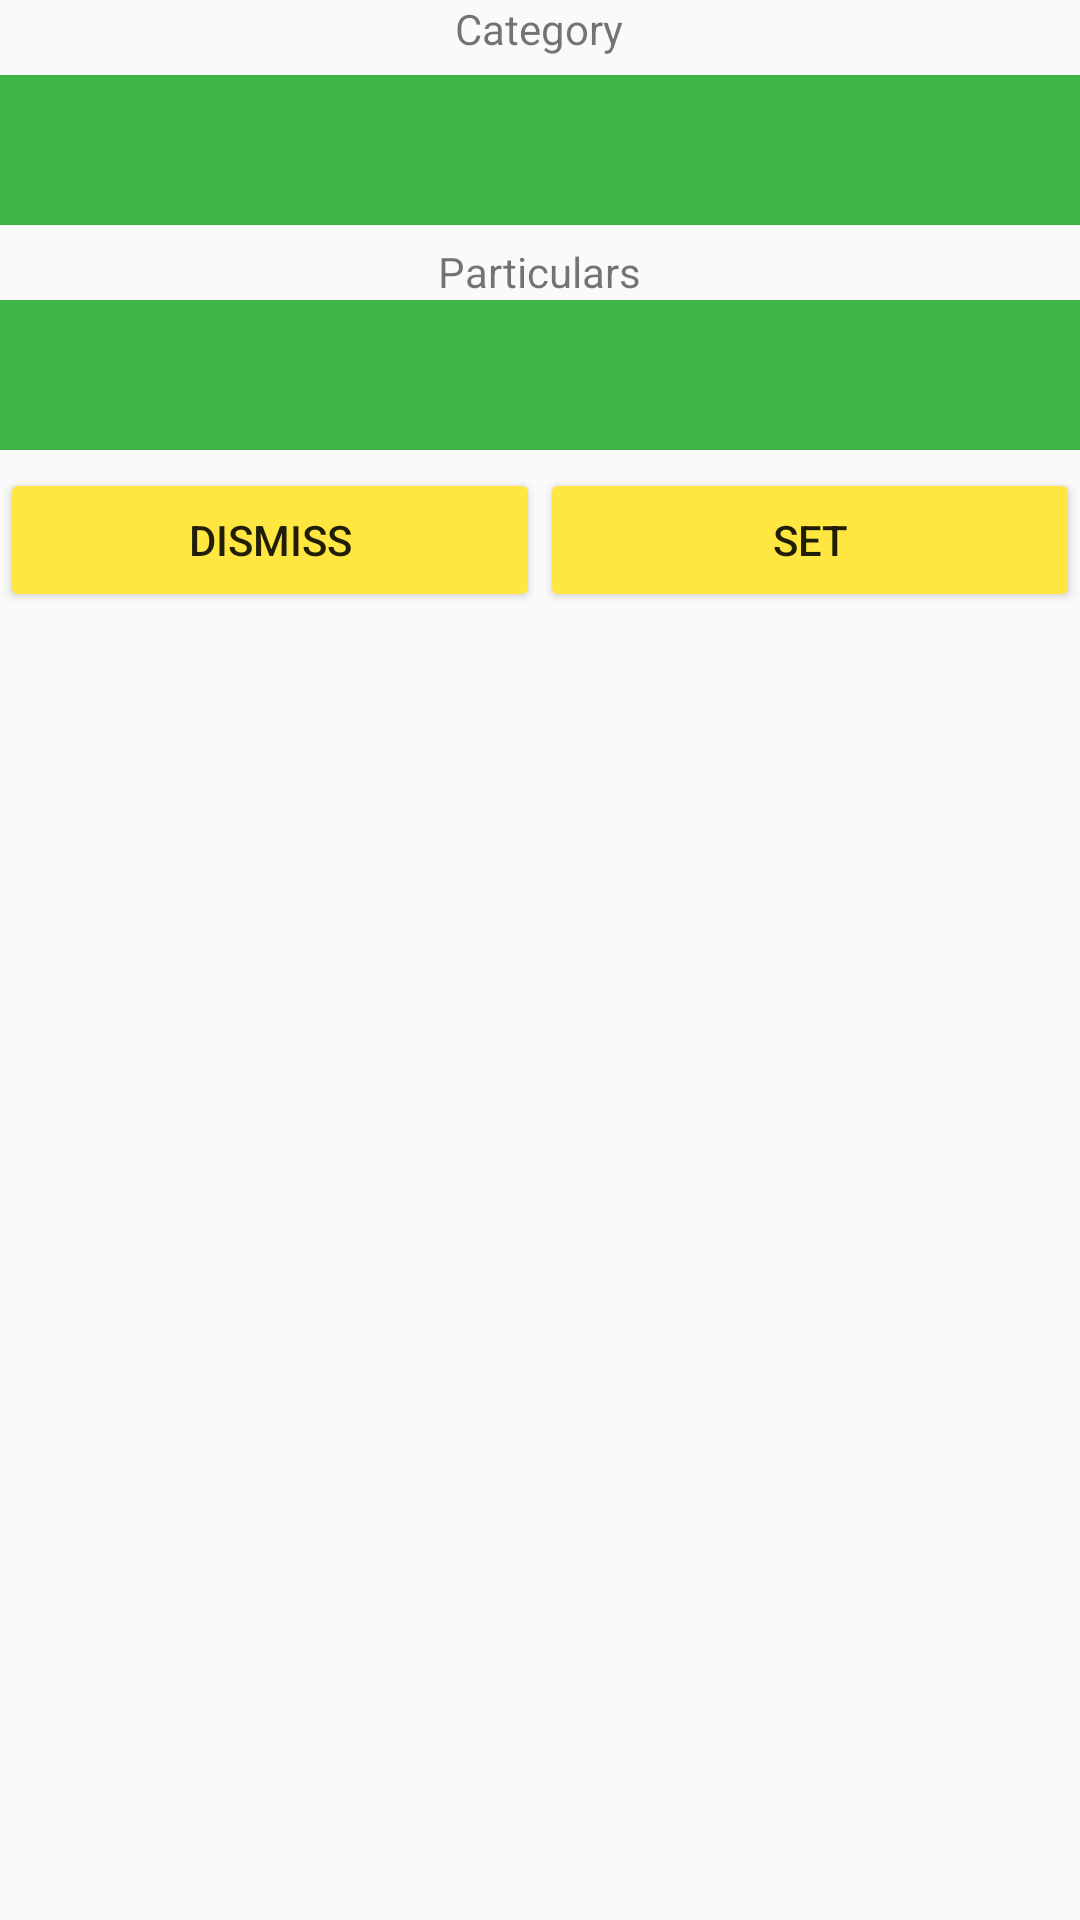

The Android layout XML behind this screen, and the referenced resources:
<!-- AndroidManifest.xml: application theme AppTheme -->
<!-- res/layout/sort_dialog.xml -->
<?xml version="1.0" encoding="utf-8"?>
<LinearLayout xmlns:android="http://schemas.android.com/apk/res/android"
    android:orientation="vertical" android:layout_width="match_parent"
    android:layout_height="match_parent">
    <TextView
        android:layout_marginBottom="6dp"
        android:layout_gravity="center"
        android:textAlignment="center"
        android:text="Category"
        android:layout_width="wrap_content"
        android:layout_height="wrap_content" />
    <Spinner
        android:textColor="@color/blacktext"
        android:background="@color/colorPrimary"
        android:backgroundTint="@color/colorPrimary"
        android:id="@+id/spinnerSortBy"
       android:layout_marginBottom="6dp"
        android:layout_width="match_parent"
        android:layout_height="50dp">


    </Spinner>
    <TextView
        android:layout_gravity="center"
        android:text="Particulars"
        android:layout_width="wrap_content"
        android:layout_height="wrap_content" />
    <Spinner
        android:textColor="@color/blacktext"
        android:background="@color/colorPrimary"
        android:backgroundTint="@color/colorPrimary"
        android:id="@+id/spinnerParticulars"
        android:layout_marginBottom="6dp"
        android:layout_width="match_parent"
        android:layout_height="50dp">


    </Spinner>

    <LinearLayout
        android:orientation="horizontal"
        android:layout_width="match_parent"
        android:layout_height="wrap_content">
        <Button
            android:id="@+id/btnDismiss"
            android:backgroundTint="@color/colorAccent"
            android:text="Dismiss"
            android:layout_weight="1"
            android:layout_width="0dp"
            android:layout_height="wrap_content" />
        <Button
            android:id="@+id/btnSet"
            android:backgroundTint="@color/colorAccent"
            android:text="Set"
            android:layout_weight="1"
            android:layout_width="0dp"
            android:layout_height="wrap_content" />

    </LinearLayout>


</LinearLayout>
<!-- resources referenced by this layout -->
<resources>
  <color name="blacktext">#000</color>
  <color name="colorAccent">#ffe640</color>
  <color name="colorPrimary">#3fb547</color>
  <style name="AppTheme" parent="Theme.AppCompat.Light.DarkActionBar">
          
          <item name="colorPrimary">@color/colorPrimary</item>
          <item name="colorPrimaryDark">@color/colorPrimaryDark</item>
          <item name="colorAccent">@color/colorAccent</item>
      </style>
  <color name="colorPrimaryDark">#859f30</color>
</resources>
